6-way image classification set "gmapsdatasetsss" from GitHub (sirius-siri/Terrain_Recognition); label vocabulary: grass, rocky terrain, salt marsh, sandy terrain, snow rocky terrain, water marsh.

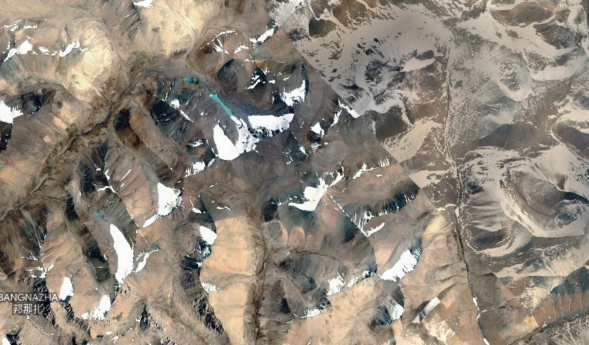
Label: snow rocky terrain

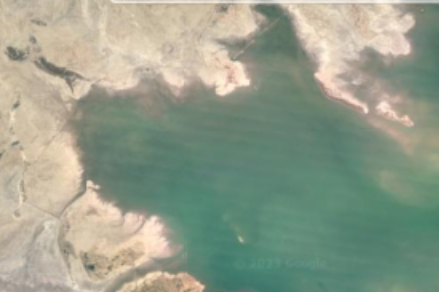
Label: water marsh

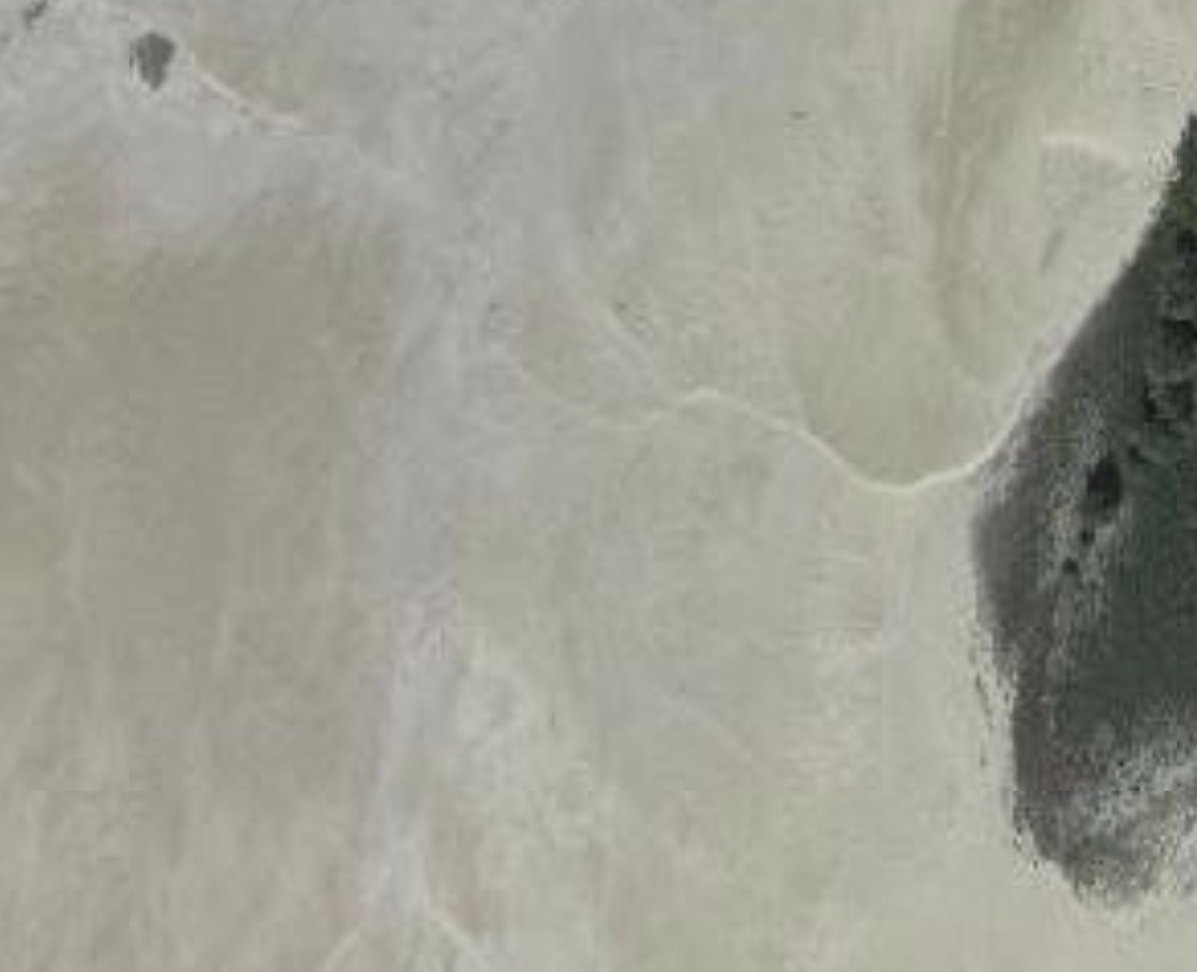
Label: salt marsh

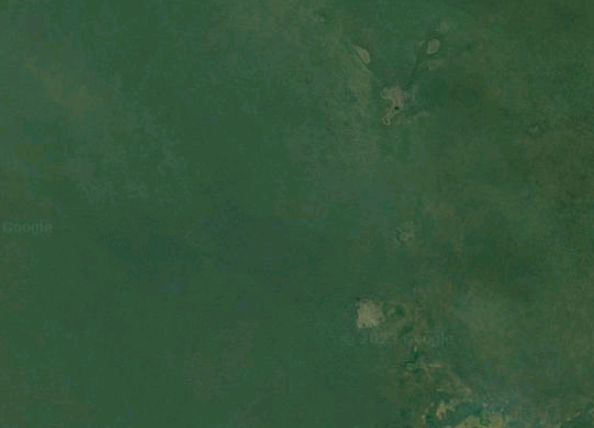
Label: grass

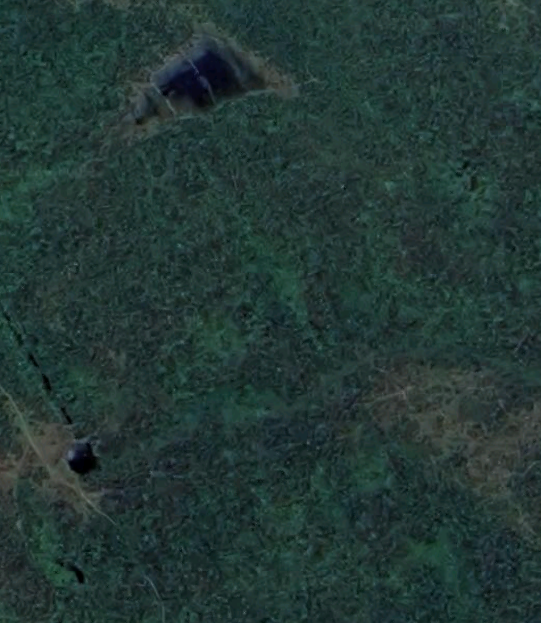
Label: grass

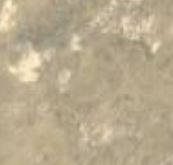
Label: sandy terrain
